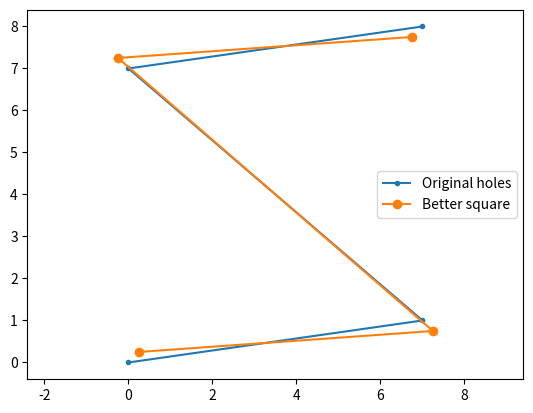

Write Python code to recreate this figure.
import numpy as np
from scipy.optimize import minimize
import matplotlib.pyplot as plt


class ReferencePoints:
    """
    Class for manipulating reference points.
    """

    def __init__(self, xy_holes):
        square_quality_threshold = 0.05  # If reference square has quality above this threshold, the plate will be rejected
        side_square_mm = 1  # If we have no information about the side, we take 1 mm (which is ridiculous; just to put something)
        self.xy_holes = xy_holes  # coordinates of the four corners [[x0,y0],[x1,y1],[x2,y2],[x3,y3]]
        self.side_square_mm = side_square_mm  # Length of the side of the square of reference points, in mm
        self.square_quality = 0  # Quality of the square formed by the 4 reference points
        self.pars = {"square_quality_threshold": square_quality_threshold}
        self.transformation = {}  # Information needed to transform between the image (in pixels) and the aligned reference frame (in mm, rotated and with the origin at the center of the plate)
        self.errors = {"list_of_errors": [], "error_meaning_list": []}  # Information about errors

        # Fill the transformation dictionary
        if len(self.xy_holes) == 4:
            self.square_quality = compute_square_quality(self.xy_holes)
            x0, v1, v2 = references_to_base(
                self.xy_holes)  # x0 is at the lower-left point, and v1, v2 have length equal to the square side
            # Translate base from lower left corner to center of plate
            x0 = x0 + v1 / 2 + v2 / 2
            # Renormalize the unit vectors so they have length 1 mm
            v1 = v1 / np.linalg.norm(v1)
            v2 = v2 / np.linalg.norm(v2)
            # Scaling factor (determined by v1)
            mm_per_pixel = self.side_square_mm / np.linalg.norm(v1)
            self.transformation = {"x0": x0, "v1": v1, "v2": v2, "mm_per_pixel": mm_per_pixel}

            if self.square_quality > self.pars["square_quality_threshold"]:
                self.add_error(1.2, "Reference points not usable: Quality not good enough", show=True)
        else:
            self.add_error(1, "Reference points not usable: They are not 4.", show=True)

    def pixel_to_mm(self, xy):
        """
        Transforms a set of points, from the image reference system (in pixels) into the aligned ref. system (in mm).
        """
        xy = xy - self.transformation["x0"]
        xy = np.column_stack(
            (np.sum(xy * self.transformation["v1"], axis=1), np.sum(xy * self.transformation["v2"], axis=1)))
        xy = xy * self.transformation["mmPerPixel"]
        return xy

    def mm_to_pixel(self, xy):
        """
         Transforms a set of points, from the aligned ref. system (in mm) into the image reference system (in pixels).
        """
        xy = xy / self.transformation["mmPerPixel"]
        xy = np.column_stack((xy[:, 0] * self.transformation["v1"] + xy[:, 1] * self.transformation["v2"]))
        xy = xy + self.transformation["x0"]
        return xy

    def add_error(self, codeError, strError, show=False):
        """
        Adds an error to error property of the object.
        """
        self.errors["list_of_errors"].append(codeError)
        self.errors["error_meaning_list"].append(strError)
        if show:
            print(strError)


def search_minimum(fun, initial_guess):
    res = minimize(fun, initial_guess, method='Nelder-Mead')
    return res.x


def error_function(x0, v1, posRef):
    """
    Error function that is minimized in reference_to_base.
    """
    v2 = np.array([-v1[1], v1[0]])
    err = np.sum((posRef[0] - x0) ** 2 + (posRef[1] - (x0 + v1)) ** 2 +
                 (posRef[2] - (x0 + v2)) ** 2 + (posRef[3] - (x0 + v1 + v2)) ** 2)
    return err


def references_to_base(xy_holes, show=False):
    """
    I think this function gives you the two perpendicular vectors (v1 and v2)
    that best approximate the 4 reference points.
    """
    # Reorder points
    orderY = np.argsort([xy_holes[i][1] for i in range(len(xy_holes))])
    orderFinal = np.empty(4, dtype=int)
    for iRow in range(2):
        indPointRow = orderY[iRow * 2: (iRow + 1) * 2]
        orderX = np.argsort([xy_holes[i][0] for i in range(len(indPointRow))])
        orderFinal[iRow * 2: (iRow + 1) * 2] = indPointRow[orderX]
    xy_holes = [xy_holes[i] for i in orderFinal]

    # Initial estimate for base, using only the two bottom points
    x0 = xy_holes[0]
    v1 = np.diff(xy_holes[0:2], axis=0)[0]

    # Minimization of error
    x0v1 = np.concatenate((x0, v1))  # Concatenate to make initial estimate
    x0v1 = search_minimum(lambda x: error_function(x[0:2], x[2:4], xy_holes), x0v1)
    x0 = x0v1[0:2]
    v1 = x0v1[2:4]
    v2 = np.array([-v1[1], v1[0]])

    if show:
        plt.plot([xy_holes[i][0] for i in range(len(xy_holes))], [xy_holes[i][1] for i in range(len(xy_holes))], marker=".", label="Original holes")
        computed_positions = np.array([x0, x0 + v1, x0 + v2, x0 + v1 + v2])
        plt.plot(computed_positions[:, 0], computed_positions[:, 1], marker="o", label="Better square")
        plt.axis("equal")
        plt.legend()
        plt.show()

    return x0, v1, v2


def compute_square_quality(posRef):
    """
    I think this function takes the coordinates of the 4 reference points (in xy_holes) and gives you a number that is 1
    if they form a perfect square, and lower if it's a shitty square.
    """
    qualitySquare = 0
    distMat = np.sum((posRef[:, None, :] - posRef) ** 2, axis=2)

    for iPoint in range(4):
        order = np.argsort(distMat[iPoint])
        vec1 = posRef[iPoint] - posRef[order[1]]
        vec1 = vec1 / np.linalg.norm(vec1)
        vec2 = posRef[iPoint] - posRef[order[2]]
        vec2 = vec2 / np.linalg.norm(vec2)
        qualitySquare += abs(vec1.dot(vec2))

    return qualitySquare


references_to_base([[0,0],[7,1],[0,7],[7,8]], show=True)
